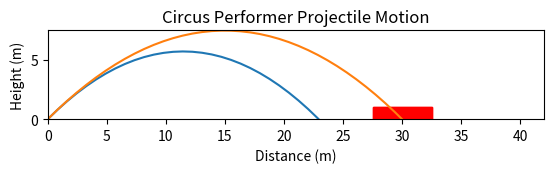

Write the Python code that produced this figure.
# Cell 1
import matplotlib.pyplot as plt
import numpy as np
from matplotlib.patches import Rectangle

# Cell 2
rng = 30  # m
theta = np.radians(45)  # 45 degree launch angle
g = 9.81  # m/s^2
v0 = 15  # m/s

print(
    *[
        {k: v}
        for k, v in globals().items()
        if not k.startswith(("_", "In", "Out")) and not callable(v)
    ],
    sep="\n",
)

# Cell 3
def plot_trajectory():
    x = np.linspace(0, 40)
    y = np.tan(theta) * x - (g / (2 * v0**2 * np.cos(theta) ** 2)) * x**2
    plt.plot(x, y)
    plt.title("Circus Performer Projectile Motion")
    plt.xlabel("Distance (m)")
    plt.ylabel("Height (m)")
    plt.xlim(left=0)
    plt.ylim(bottom=0)
    ax = plt.gca()
    ax.add_patch(Rectangle((27.5, 0), 5, 1, color="red"))
    ax.set_aspect("equal")
    plt.show()


plot_trajectory()

# Cell 4
v0 = np.sqrt(rng * g / np.sin(2 * theta))
plot_trajectory()